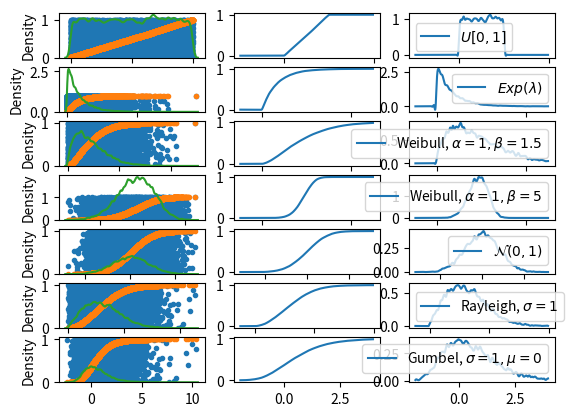

Python code for this plot:
import matplotlib.pyplot as plt
import numpy as np
from scipy.interpolate import interp1d
import seaborn as sns

from itertools import islice
from random import uniform
from collections import namedtuple
from collections.abc import MutableSequence
import statistics as stat
from itertools import count
from abc import abstractmethod, ABC


def take(it, n):
    return islice(it, n)


def chunk_iter(it, chunk_size):
    while True:
        yield take(it, chunk_size)


class RandomNumberGenerator(ABC):
    m = NotImplemented
    @abstractmethod
    def __call__(self, seed=0): pass

    @property
    def maximum(self):
        return self.m - 1


class RingBuffer(MutableSequence):
    def __init__(self, buffer: list):
        self._buffer = buffer
        self._size = len(buffer)

    def __getitem__(self, key):
        return self._buffer[key % self._size]

    def __setitem__(self, key, value):
        self._buffer[key % self._size] = value

    def __delitem__(self, key):
        del self._buffer[key % self._size]

    def __len__(self):
        return self._size

    def insert(self, key, value):
        self._buffer.insert(key, value)
        self._size = len(self._buffer)


class LinearCongruenceGenerator(RandomNumberGenerator):
    def __init__(self, a=742921174104182070222787289478667460939537,
                 c=277632652896428484830389019845849789540123, m=993191266486649425917817284380909955718231):
        self.a = a
        self.c = c
        self.m = m

    def __call__(self, seed=0):
        a = self.a
        c = self.c
        m = self.m
        xn = seed
        while True:
            xn = (a * xn + c) % m
            yield xn


class LEcuyerGenerator(RandomNumberGenerator):
    def __init__(self,
                 m=4294967087,
                 m_p=4294944443,
                 a_1=1403580,
                 a_2=810728,
                 a_1p=527612,
                 a_2p=1370589):
        self.m = m
        self.m_p = m_p
        self.a_1 = a_1
        self.a_2 = a_2
        self.a_1p = a_1p
        self.a_2p = a_2p

    def __call__(self, seed=0):
        m = self.m
        m_p = self.m_p
        a_1 = self.a_1
        a_2 = self.a_2
        a_1p = self.a_1p
        a_2p = self.a_2p
        # x_(n-3), x_(n-2), x_(n-1)
        x_n = RingBuffer([seed, 0, 1, None])
        x_np = RingBuffer([-1, seed, 1, None])
        for n in count(len(x_n) - 1):  # start ringbuffer at last element
            x_n[n] = (a_1 * x_n[n - 2] - a_2 * x_n[n-3]) % m
            x_np[n] = (a_1p * x_np[n-1] - a_2p * x_np[n-3]) % m_p
            x_npp = (x_n[n] - x_np[n]) % m
            if x_npp > 0:
                yield x_npp
            else:
                yield m


"""
class MersenneTwister(RandomNumberGenerator):
    def __call__(self, seed=0):
        n = 10  # size
        w = 5
        r = n-w
        u = np.array([1]*n)
        u[0:r+1] = 0
        ll = np.array([0]*n)
        ll[0:r+1] = 1
        a = np.array([0]*w) # genaue matrixwerte eintragen

        self.x = np.array([0]*n, dtype=np.uint) # hier iwie seed einarbeiten

        i = 0
        y = (x[i] & 0) | (x[(i+1) % n] & ll)
        x[i] = x[(i+m) % n] ^ (y >> 1)
"""


#random_generator = LinearCongruenceGenerator()
random_generator = LEcuyerGenerator()


def uniform_distribution(a=0, b=1, seed=0):
    m = random_generator.maximum
    for x in random_generator(seed):
        yield (b-a) * x / m + a


def exponential_distribution(alpha=3, seed=0):
    """Inversionsmethode"""
    for z in uniform_distribution(seed):
        yield - np.log(z) / alpha


def weibull_distribution(alpha=1, beta=1.5, seed=0):
    """Inversionsmethode"""
    for z in uniform_distribution(seed):
        yield (-np.log(z) / alpha)**(1/beta)


def normal_distribution(expected_value=0, std_dev=1, seed=0):
    """Approximation über zentralen Grenzwertsatz"""
    for z in chunk_iter(uniform_distribution(seed), 12):
        x = sum(z) - 6
        yield std_dev * x + expected_value


def rayleigh_distribution(sigma=1, seed=0):
    """Inversionsmethode"""
    for z in uniform_distribution(seed):
        if z < 0:
            yield 0
        else:
            yield np.sqrt(np.log(1 - z) * -2 * sigma**2)


def gumbel_distribution(beta=1, mu=0, seed=0):
    """Inversionsmethode"""
    for z in uniform_distribution(seed):
        yield -beta * np.log(np.log(1/z)) + mu


class SearchTree():
    """
    Todo: replace recursive structure with simple list and binary search on that
    """
    __slots__ = ("val", "left", "right", "len", "size")

    def __init__(self, val=None, left=None, right=None):
        self.val = val
        self.left = left
        self.right = right
        self.len = 1 if val is not None else 0
        if left is not None:
            self.len += left.len
        if right is not None:
            self.len += right.len

    @staticmethod
    def from_lst(lst: list, already_sorted=False):
        if already_sorted:
            s = lst
        else:
            s = sorted(lst)
        if len(s) <= 2:
            if len(s) == 2:
                lv = s[0]
                rv = s[1]
                return SearchTree(lv, SearchTree(rv))
            elif len(s) == 1:
                return SearchTree(s[0])
            else:
                return SearchTree()
        else:
            pivot = len(s) // 2
            mid = s[pivot]
            l = s[:pivot]
            r = s[pivot+1:]
            left_sub = SearchTree.from_lst(l, True)
            right_sub = SearchTree.from_lst(r, True)
            t = SearchTree(mid, left_sub, right_sub)
            t.size = len(lst)
            return t

    def __len__(self):
        return self.len

    def __str__(self):
        if self.val is None:
            return "empty tree"
        if self.left is None and self.right is None:
            return f"leaf | {self.val}"
        return f"tree | val: {self.val}\n  left: {self.left}\n  right: {self.right}\n"

    def count_less_than(self, x):
        if self.val == x:
            return len(self.left) if self.left is not None else 0
        elif x < self.val:
            return self.left.count_less_than(x) if self.left is not None else 0
        else:  # x > self.val
            return (1  # this node
                    + (len(self.left) if self.left is not None else 0)  # left ones
                    + (self.right.count_less_than(x) if self.right is not None else 0))  # potentially right ones

    def max(self):
        if self.right is None:
            return self.val
        else:
            return self.right.max()

    def min(self):
        if self.left is None:
            return self.val
        else:
            return self.left.min()

    def find_least_upper_bound(self, x):
        if self.val >= x:
            if self.left is None:
                return self.val
            else:
                if self.left.max() < x:
                    return self.val
                else:
                    return self.left.find_least_upper_bound(x)
        else:
            if self.right is None:
                return None
            else:
                return self.right.find_least_upper_bound(x)

    def find_largest_lower_bound(self, x):
        if self.val <= x:
            if self.right is None:
                return self.val
            else:
                if self.right.min() > x:
                    return self.val
                else:
                    return self.right.find_largest_lower_bound(x)
        else:
            if self.left is None:
                return None
            else:
                return self.left.find_largest_lower_bound(x)

    def find_bounds(self, x):
        return (self.find_largest_lower_bound(x), self.find_least_upper_bound(x))


def approx_distribution_fn(distribution, n=10_000):
    sample = SearchTree.from_lst(list(take(distribution, n)))

    @np.vectorize
    def distribution_function(x):
        return sample.count_less_than(x) / sample.size
    distribution_function.sample = sample
    return distribution_function


def numerically_differentiate(f, h=1e-6):
    def df(x):
        return (f(x+h) - f(x-h)) / (2*h)
    return df


def approx_density_fn(distribution, n=10_000):
    # density_function = np.vectorize(numerically_differentiate(
    #    approx_distribution_fn(distribution, n)))
    d = approx_distribution_fn(distribution, n)
    sample = d.sample

    @np.vectorize
    def density_function(x):
        (lower, upper) = sample.find_bounds(x)
        if lower == upper:
            print(lower, x, upper)
        if None in (lower, upper):
            if lower is None:
                pass  # print("lower", x)
            if upper is None:
                pass  # rint("upper", x)
            return 0
        else:
            val = (d(upper) - d(lower)) / (upper - lower)
        if abs(val) < 10e-6:
            print(val)
            return val
    return density_function


def chunk(lst, chunk_size):
    return [lst[x:x+chunk_size] for x in range(0, len(lst), chunk_size)]


def smoothen(xs, ys, chunk_size):
    xs_buckets = list(map(np.mean, chunk(xs, chunk_size)))
    ys_buckets = []
    for c in chunk(ys, chunk_size):
        m = np.abs(c - np.mean(c)) <= 2*np.std(c)
        ys_buckets.append(np.mean(c[m]))
    f = interp1d(xs_buckets, ys_buckets, kind="cubic")
    xs_new = np.linspace(xs_buckets[0], xs_buckets[-1], len(xs))
    return xs_new, f(xs_new)


if __name__ == "__main__":
    N = 10_000

    Distribution = namedtuple(
        "Distribution", ("function", "label", "interval"))

    dists = [Distribution(*t) for t in (
        (uniform_distribution, r"$U[0,1]$", (-1, 2)),
        (exponential_distribution, r"$Exp(\lambda)$", (-0.5, 2.5)),
        (lambda: weibull_distribution(1, 1.5),
         r"Weibull, $\alpha=1, \beta=1.5$", (-0.5, 2.5)),
        (lambda: weibull_distribution(1, 5),
         r"Weibull, $\alpha=1, \beta=5$", (-0.5, 2.5)),
        (normal_distribution,
         r"$\mathcal{N} (0,1)$", (-4, 4)),
        (rayleigh_distribution,
         r"Rayleigh, $\sigma=1$", (-0.5, 4)),
        (gumbel_distribution,
         r"Gumbel, $\sigma=1, \mu=0$", (-2, 4)),)]
    n_dists = len(dists)
    n_buckets = 100
    cols = 3
    for i, dist in enumerate(dists):
        dist_fn = dist.function
        label = dist.function.__name__ if dist.label is None else dist.label

        ys = list(take(dist_fn(), N))
        xs = np.array(range(0, N))

        plt.subplot(n_dists, cols, 1+cols*i)
        plt.plot(ys, xs/N, ".")
        plt.plot(sorted(ys), xs/N, ".")
        sns.kdeplot(ys, bw=0.05)

        plt.subplot(n_dists, cols, 2+cols*i)
        # plt.title(label)
        xs = np.linspace(*dist.interval, N)
        ys = approx_distribution_fn(dist_fn())(xs)
        xs_dist_smooth, ys_dist_smooth = smoothen(xs, ys, N // n_buckets)
        # plt.plot(xs, ys)
        plt.plot(xs_dist_smooth, ys_dist_smooth)

        plt.subplot(n_dists, cols, 3+cols*i)
        #ys = approx_density_fn(dist_fn(), n=100_000)(xs)
        xs_dens_smooth, ys_dens_smooth = smoothen(
            xs_dist_smooth, np.gradient(ys_dist_smooth, xs_dist_smooth), N // n_buckets)
        # plt.plot(xs, ys)
        plt.plot(xs_dist_smooth, ys_dens_smooth, label=label)
        plt.legend()

        # plt.subplot(n_dists, cols, 4+cols*i)
        # plt.plot(xs_dist_smooth, np.gradient(ys_dist_smooth))
    plt.show()
